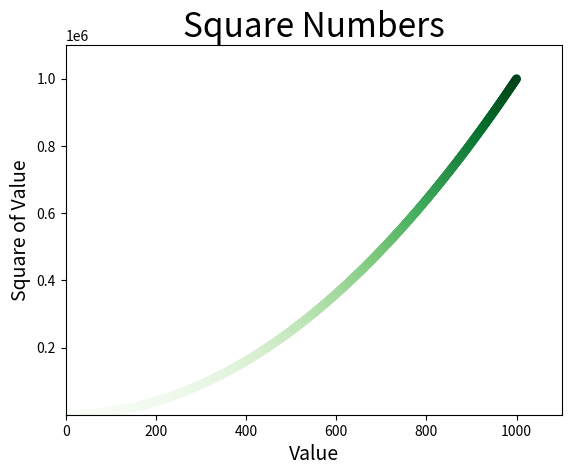

This figure's Python source:
import matplotlib.pyplot as plt

x_values = list(range(1, 1001))
y_values = [x**2 for x in x_values]

plt.scatter(x_values, y_values, c=y_values, cmap=plt.cm.Greens, 
	edgecolor='none', s=40)

# Set chart title and label axes.
plt.title("Square Numbers", fontsize=24)
plt.xlabel("Value", fontsize=14)
plt.ylabel("Square of Value", fontsize=14)

# Set the range for each axis.
plt.axis([0, 1100, 1, 1100000])

plt.show()